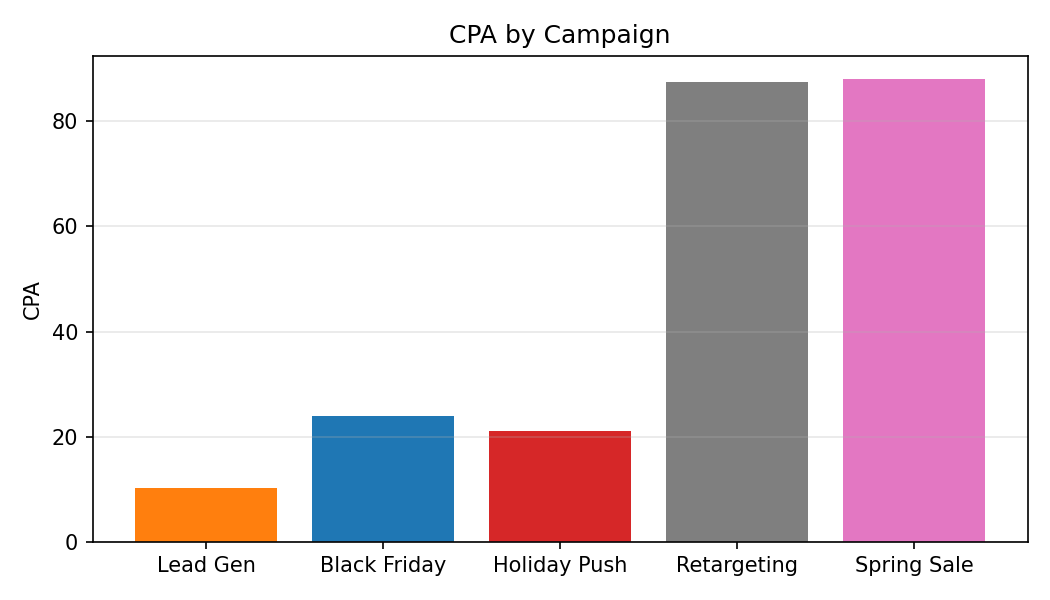

Source data for this figure (header and first rows):
Category, CPA
Lead Gen, 10.26
Black Friday, 23.88
Holiday Push, 21.15
Retargeting, 87.44
Spring Sale, 87.98
